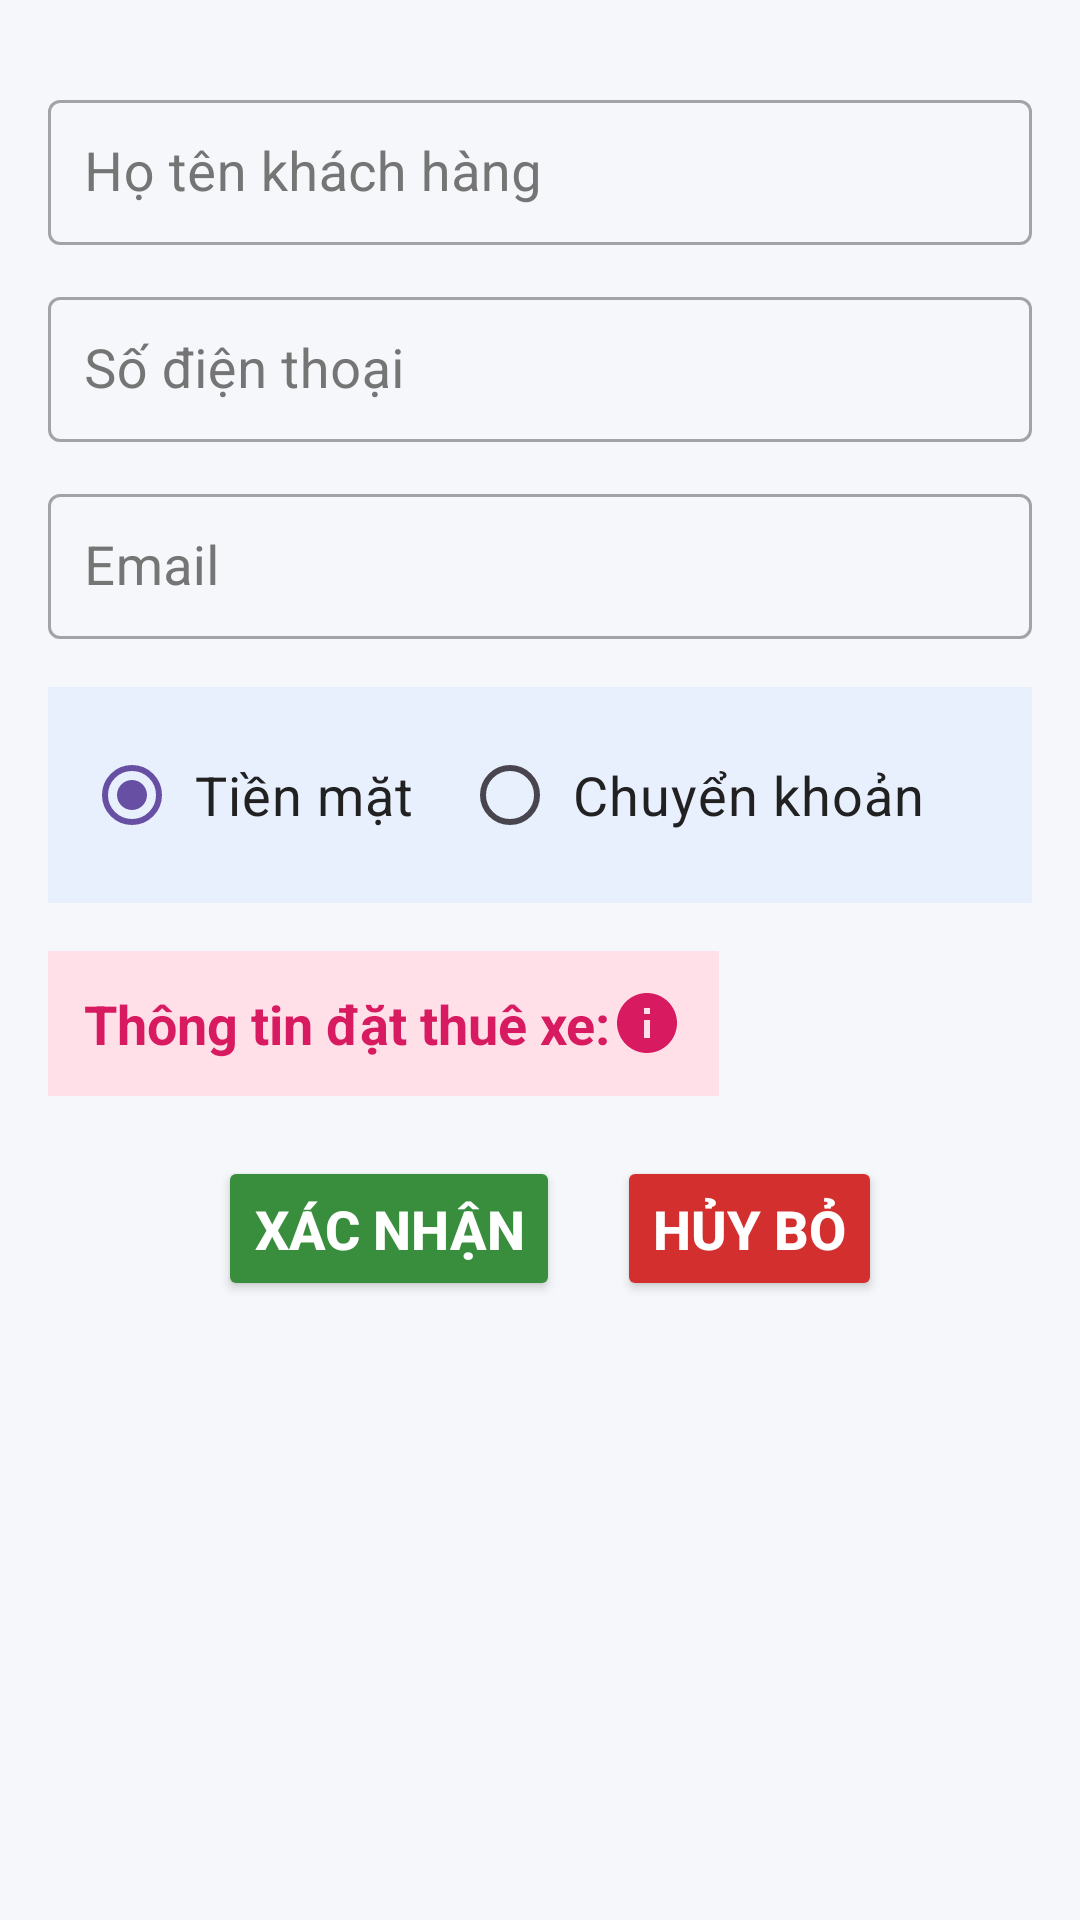

Android layout source for this screen:
<!-- AndroidManifest.xml: application theme Theme.Material3.DayNight -->
<!-- res/layout/dat_thue_xe.xml -->
<?xml version="1.0" encoding="utf-8"?>
<LinearLayout xmlns:android="http://schemas.android.com/apk/res/android"
    xmlns:app="http://schemas.android.com/apk/res-auto"
    android:layout_width="match_parent"
    android:layout_height="match_parent"
    android:orientation="vertical"
    android:background="#F5F7FA"
    android:padding="16dp">

    <com.google.android.material.textfield.TextInputLayout
        android:id="@+id/layout_hotenkh"
        android:layout_width="match_parent"
        android:layout_height="wrap_content"
        android:layout_marginTop="12dp"
        app:endIconMode="clear_text"
        app:hintTextColor="#1976D2"
        android:textColorHint="#757575"
        app:endIconTint="#1976D2"
        style="@style/Widget.MaterialComponents.TextInputLayout.OutlinedBox">

        <com.google.android.material.textfield.TextInputEditText
            android:id="@+id/edt_hotenkh"
            style="@style/TextStyle"
            android:hint="Họ tên khách hàng"
            android:textColor="#1976D2"
            android:padding="12dp" />
    </com.google.android.material.textfield.TextInputLayout>

    <com.google.android.material.textfield.TextInputLayout
        android:id="@+id/layout_dienthoai"
        android:layout_width="match_parent"
        android:layout_height="wrap_content"
        android:layout_marginTop="12dp"
        app:endIconMode="clear_text"
        app:hintTextColor="#1976D2"
        android:textColorHint="#757575"
        app:endIconTint="#1976D2"
        style="@style/Widget.MaterialComponents.TextInputLayout.OutlinedBox">

        <com.google.android.material.textfield.TextInputEditText
            android:id="@+id/edt_dienthoai"
            style="@style/TextStyle"
            android:hint="Số điện thoại"
            android:textColor="#1976D2"
            android:padding="12dp" />
    </com.google.android.material.textfield.TextInputLayout>

    <com.google.android.material.textfield.TextInputLayout
        android:id="@+id/layout_email"
        android:layout_width="match_parent"
        android:layout_height="wrap_content"
        android:layout_marginTop="12dp"
        app:endIconMode="clear_text"
        app:hintTextColor="#1976D2"
        android:textColorHint="#757575"
        app:endIconTint="#1976D2"
        style="@style/Widget.MaterialComponents.TextInputLayout.OutlinedBox">

        <com.google.android.material.textfield.TextInputEditText
            android:id="@+id/edt_email"
            style="@style/TextStyle"
            android:hint="Email"
            android:inputType="textEmailAddress"
            android:textColor="#1976D2"
            android:padding="12dp" />
    </com.google.android.material.textfield.TextInputLayout>

    <RadioGroup
        android:id="@+id/grp_thanhtoan"
        android:layout_width="match_parent"
        android:layout_height="wrap_content"
        android:orientation="horizontal"
        android:layout_marginTop="16dp"
        android:padding="12dp"
        android:background="#E8F0FE">

        <RadioButton
            android:id="@+id/rdo_tienmat"
            style="@style/LabelStyle"
            android:layout_width="wrap_content"
            android:layout_height="wrap_content"
            android:checked="true"
            android:text="Tiền mặt"
            android:buttonTint="#388E3C"
            android:textColor="#212121"
            android:layout_marginEnd="16dp" />

        <RadioButton
            android:id="@+id/rdo_chuyenkhoan"
            style="@style/LabelStyle"
            android:layout_width="wrap_content"
            android:layout_height="wrap_content"
            android:checked="false"
            android:text="Chuyển khoản"
            android:buttonTint="#388E3C"
            android:textColor="#212121" />
    </RadioGroup>

    <TextView
        android:id="@+id/txt_thongtin"
        style="@style/LabelStyle"
        android:text="Thông tin đặt thuê xe:"
        android:layout_marginTop="16dp"
        android:padding="12dp"
        android:textColor="#D81B60"
        android:textStyle="bold"
        android:background="#FFE0E8"
        android:drawableEnd="@drawable/ic_info"
        android:drawableTint="#D81B60" />

    <LinearLayout
        android:layout_width="match_parent"
        android:layout_height="wrap_content"
        android:gravity="center"
        android:orientation="horizontal"
        android:layout_marginTop="20dp">

        <Button
            android:id="@+id/btn_xacnhan"
            style="@style/ButtonStyle"
            android:onClick="XacNhanThueXe"
            android:text="Xác nhận"
            android:backgroundTint="#388E3C"
            android:textColor="#FFFFFF"
            android:padding="12dp"
            android:layout_marginEnd="12dp"
            android:elevation="2dp" />

        <Button
            android:id="@+id/btn_huybo"
            style="@style/ButtonStyle"
            android:onClick="HuyBo"
            android:text="Hủy bỏ"
            android:backgroundTint="#D32F2F"
            android:textColor="#FFFFFF"
            android:padding="12dp"
            android:elevation="2dp" />
    </LinearLayout>
</LinearLayout>
<!-- resources referenced by this layout -->
<resources>
  <!-- drawable ic_info (drawable) -->
  <vector xmlns:android="http://schemas.android.com/apk/res/android"
      android:width="24dp"
      android:height="24dp"
      android:viewportWidth="24"
      android:viewportHeight="24">
      <path
          android:fillColor="#D81B60"
          android:pathData="M12,2C6.48,2 2,6.48 2,12s4.48,10 10,10 10,-4.48 10,-10S17.52,2 12,2zM13,17h-2v-6h2v6zM13,9h-2V7h2v2z"/>
  </vector>
  <style name="ButtonStyle" parent="@android:style/TextAppearance.Medium">
          <item name="android:layout_width">wrap_content</item>
          <item name="android:layout_height">wrap_content</item>
          <item name="android:textStyle">bold</item>
          <item name="android:textColor">#FFFFFF</item>
          <item name="android:layout_marginLeft">7dp</item>
      </style>
  <style name="LabelStyle" parent="@android:style/TextAppearance.Medium">
          <item name="android:layout_width">wrap_content</item>
          <item name="android:layout_height">wrap_content</item>
          <item name="android:paddingLeft">5dp</item>
          <item name="android:paddingTop">10dp</item>
          <item name="android:paddingBottom">10dp</item>
          <item name="android:textColor">#0000FF</item>
      </style>
  <style name="TextStyle" parent="@android:style/TextAppearance.Medium">
          <item name="android:layout_width">match_parent</item>
          <item name="android:layout_height">wrap_content</item>
          <item name="android:paddingLeft">3dp</item>
      </style>
</resources>
